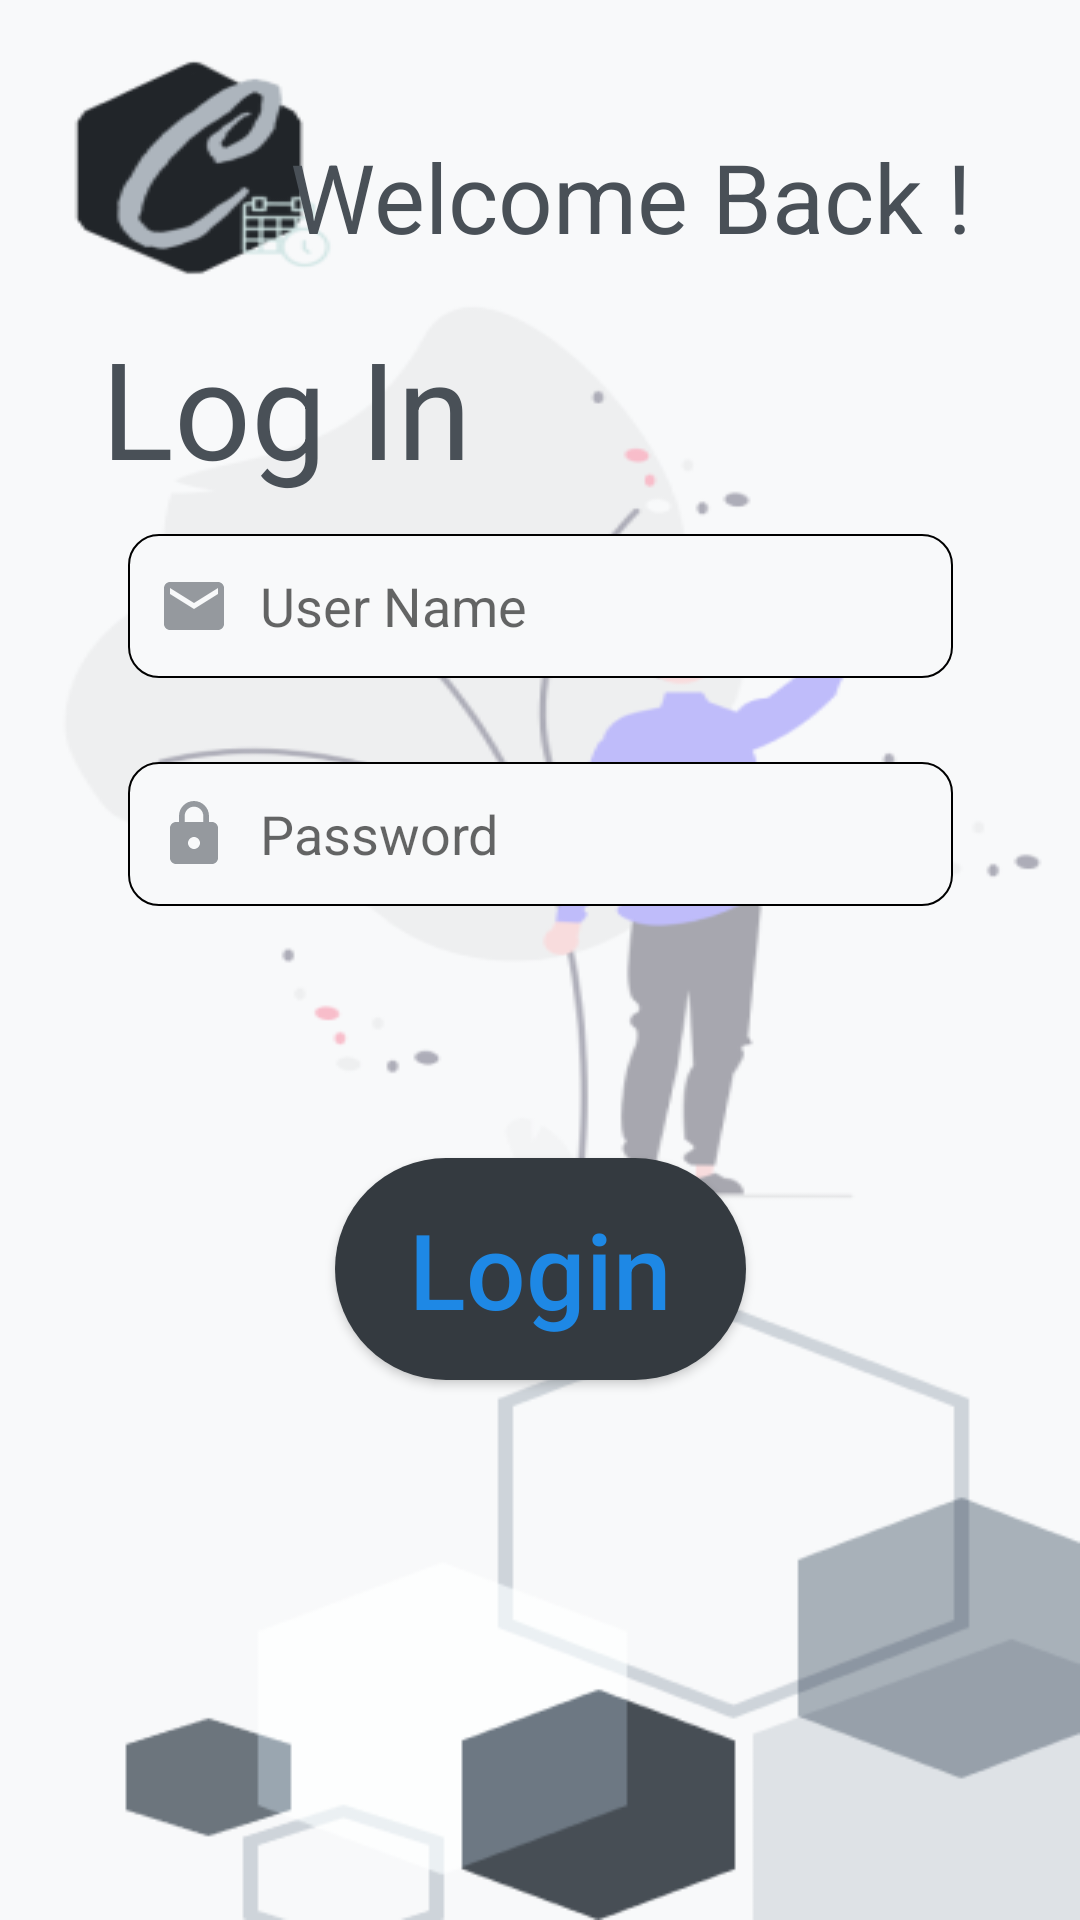

Reconstruct the res/layout file that produces this screen, plus the resources it refers to.
<!-- AndroidManifest.xml: application theme Theme.Csistant -->
<!-- res/layout/activity_login.xml -->
<?xml version="1.0" encoding="utf-8"?>
<androidx.constraintlayout.widget.ConstraintLayout xmlns:android="http://schemas.android.com/apk/res/android"
    xmlns:app="http://schemas.android.com/apk/res-auto"
    xmlns:tools="http://schemas.android.com/tools"
    android:layout_width="match_parent"
    android:layout_height="match_parent"
    android:background="@drawable/loginform_background"
    tools:context=".login">

    <TextView
        android:id="@+id/welcomeText"
        android:layout_width="0dp"
        android:layout_height="wrap_content"
        android:layout_marginTop="44dp"
        android:layout_marginEnd="36dp"
        android:text="Welcome Back !"
        android:textAllCaps="false"
        android:textColor="#495057"
        android:textSize="32dp"
        app:layout_constraintEnd_toEndOf="parent"
        app:layout_constraintTop_toTopOf="parent" />

    <TextView
        android:id="@+id/loginText"
        android:layout_width="150dp"
        android:layout_height="67dp"
        android:text="Log In"
        android:textAllCaps="false"
        android:textColor="#495057"
        android:textSize="45dp"
        app:layout_constraintBottom_toTopOf="@+id/usernameInput"
        app:layout_constraintEnd_toEndOf="parent"
        app:layout_constraintHorizontal_bias="0.16"
        app:layout_constraintStart_toStartOf="parent"
        app:layout_constraintTop_toBottomOf="@+id/welcomeText"
        app:layout_constraintVertical_bias="0.776" />

    <EditText
        android:id="@+id/usernameInput"
        android:layout_width="275dp"
        android:layout_height="48dp"
        android:layout_marginBottom="28dp"
        android:background="@drawable/custom_input"
        android:drawableStart="@drawable/ic_email"
        android:drawablePadding="10dp"
        android:ems="10"
        android:inputType="textPersonName"
        android:paddingLeft="10dp"
        android:hint="User Name"
        app:layout_constraintBottom_toTopOf="@+id/passwordInput"
        app:layout_constraintEnd_toEndOf="parent"
        app:layout_constraintStart_toStartOf="parent" />

    <EditText
        android:id="@+id/passwordInput"
        android:layout_width="275dp"
        android:layout_height="48dp"
        android:layout_marginBottom="84dp"
        android:background="@drawable/custom_input"
        android:drawableStart="@drawable/ic_lock"
        android:drawablePadding="10dp"
        android:ems="10"
        android:inputType="textPassword"
        android:paddingLeft="10dp"
        android:hint="Password"
        app:layout_constraintBottom_toTopOf="@+id/button"
        app:layout_constraintEnd_toEndOf="parent"
        app:layout_constraintStart_toStartOf="parent" />

    <Button
        android:id="@+id/button"
        android:layout_width="137dp"
        android:layout_height="74dp"
        android:layout_marginBottom="180dp"
        android:background="@drawable/custom_buttondark"
        android:text="Login"
        android:textAllCaps="false"
        android:textColor="#1E88E5"
        android:textSize="35dp"
        app:layout_constraintBottom_toBottomOf="parent"
        app:layout_constraintEnd_toEndOf="parent"
        app:layout_constraintStart_toStartOf="parent" />

</androidx.constraintlayout.widget.ConstraintLayout>
<!-- resources referenced by this layout -->
<resources>
  <!-- drawable custom_buttondark (drawable) -->
  <?xml version="1.0" encoding="utf-8"?>
  <shape xmlns:android="http://schemas.android.com/apk/res/android" android:shape="rectangle">
  
      <solid android:color="@color/black_grey"/>
      <corners android:radius="50dp"/>
  
  </shape>
  <!-- drawable custom_input (drawable) -->
  <?xml version="1.0" encoding="utf-8"?>
  <selector xmlns:android="http://schemas.android.com/apk/res/android">
  
      <item >
          <shape android:shape="rectangle">
              <solid android:color="@color/white_grey_back"/>
              <corners android:radius="10dp"/>
              <stroke android:color="#000000" android:width="2px"/>
          </shape>
      </item>
  </selector>
  <!-- drawable ic_email (drawable) -->
  <vector android:alpha="0.57" android:autoMirrored="true"
      android:height="24dp" android:tint="#495057"
      android:viewportHeight="24" android:viewportWidth="24"
      android:width="24dp" xmlns:android="http://schemas.android.com/apk/res/android">
      <path android:fillColor="@android:color/white" android:pathData="M20,4L4,4c-1.1,0 -1.99,0.9 -1.99,2L2,18c0,1.1 0.9,2 2,2h16c1.1,0 2,-0.9 2,-2L22,6c0,-1.1 -0.9,-2 -2,-2zM20,8l-8,5 -8,-5L4,6l8,5 8,-5v2z"/>
  </vector>
  <!-- drawable ic_lock (drawable) -->
  <vector android:alpha="0.57" android:autoMirrored="true"
      android:height="24dp" android:tint="#495057"
      android:viewportHeight="24" android:viewportWidth="24"
      android:width="24dp" xmlns:android="http://schemas.android.com/apk/res/android">
      <path android:fillColor="@android:color/white" android:pathData="M18,8h-1L17,6c0,-2.76 -2.24,-5 -5,-5S7,3.24 7,6v2L6,8c-1.1,0 -2,0.9 -2,2v10c0,1.1 0.9,2 2,2h12c1.1,0 2,-0.9 2,-2L20,10c0,-1.1 -0.9,-2 -2,-2zM12,17c-1.1,0 -2,-0.9 -2,-2s0.9,-2 2,-2 2,0.9 2,2 -0.9,2 -2,2zM15.1,8L8.9,8L8.9,6c0,-1.71 1.39,-3.1 3.1,-3.1 1.71,0 3.1,1.39 3.1,3.1v2z"/>
  </vector>
  <!-- drawable loginform_background: png bitmap (drawable-v24, 32210 bytes) -->
  <style name="Theme.Csistant" parent="Theme.MaterialComponents.DayNight.NoActionBar">
          
          <item name="colorPrimary">@color/grey</item>
          <item name="colorPrimaryVariant">@color/grey_white</item>
          <item name="colorOnPrimary">@color/black_grey</item>
          
          <item name="colorSecondary">@color/grey</item>
          <item name="colorSecondaryVariant">@color/grey_white</item>
          <item name="colorOnSecondary">@color/black_grey</item>
          
          <item name="android:statusBarColor" tools:targetApi="l">?attr/colorPrimaryVariant</item>
          
      </style>
  <color name="black_grey">#343a40</color>
  <color name="white_grey_back">#f8f9fa</color>
  <color name="grey">#6c757d</color>
  <color name="grey_white">#adb5bd</color>
</resources>
